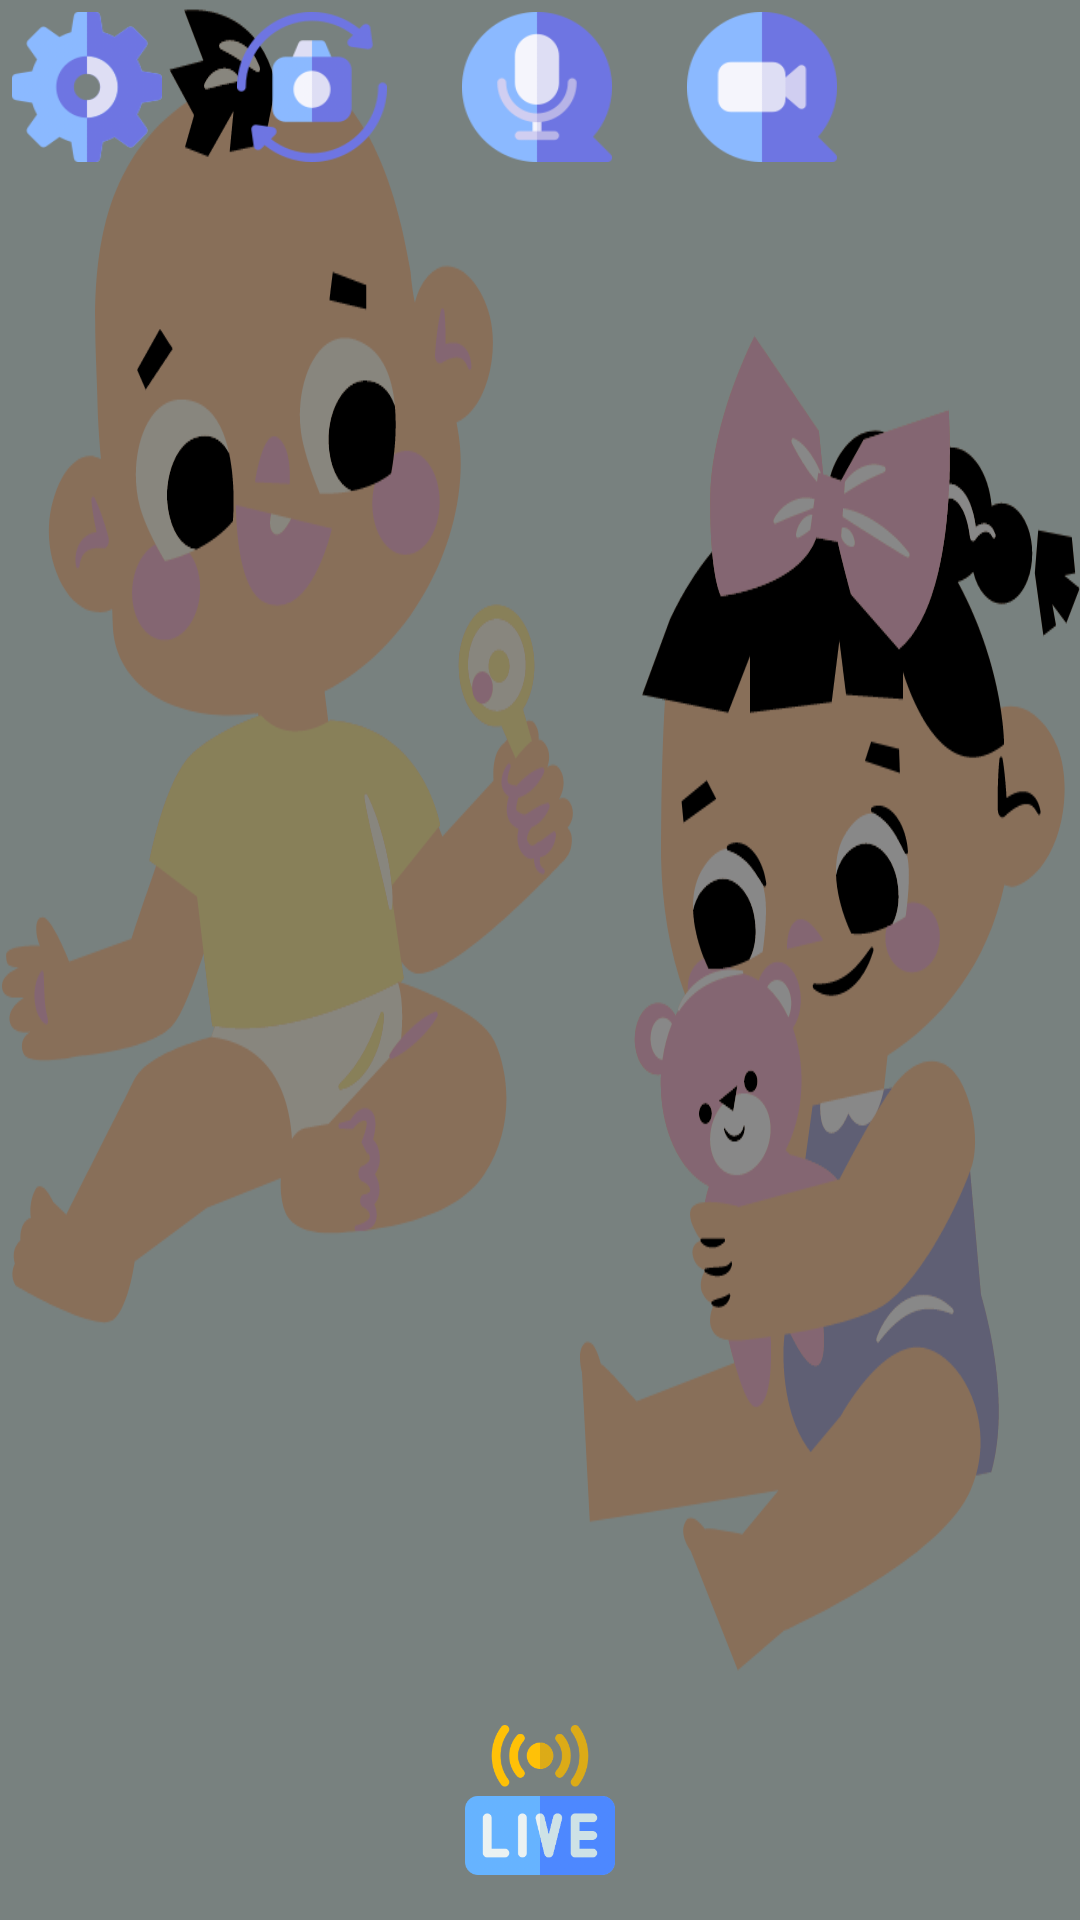

Here is an Android app screen rendered from its layout file. Give the layout XML and the strings, colors and styles it references.
<!-- AndroidManifest.xml: application theme Theme.BambinoBabyMonitor -->
<!-- res/layout/activity_baby.xml -->
<?xml version="1.0" encoding="utf-8"?>
<androidx.coordinatorlayout.widget.CoordinatorLayout xmlns:android="http://schemas.android.com/apk/res/android"
    xmlns:app="http://schemas.android.com/apk/res-auto"
    xmlns:tools="http://schemas.android.com/tools"
    android:layout_width="match_parent"
    android:layout_height="match_parent"
    tools:context=".baby.BabyActivity"
    android:background="@drawable/choose_baby"
    android:id="@+id/root_layout">

    <android.opengl.GLSurfaceView
        android:id="@+id/cameraPreview_surfaceView"
        android:layout_width="match_parent"
        android:layout_height="match_parent"
        android:visibility="gone"
        android:layout_gravity="center" />
    <View
        android:layout_width="match_parent"
        android:layout_height="match_parent"
        android:id="@+id/transparent_cover"
        android:background="#77000000"/>
    


    <LinearLayout
        android:layout_width="match_parent"
        android:layout_height="wrap_content"
        android:layout_alignParentTop="true"
        android:padding="4dp"
        android:orientation="horizontal"
        android:visibility="visible"
        android:layout_alignParentStart="true">
        <ImageView
            android:id="@+id/settings_button"
            android:layout_width="50dp"
            android:layout_height="50dp"
            android:adjustViewBounds="true"
            android:onClick="showSetResolutionDialog"
            android:src="@drawable/settings"
            />

        <ImageView
            android:id="@+id/changeCameraButton"
            android:layout_width="50dp"
            android:layout_height="50dp"
            android:adjustViewBounds="true"
            android:onClick="changeCamera"
            android:layout_marginHorizontal="25dp"
            android:src="@drawable/switch_camera"
            />

        <ImageView
            android:id="@+id/mic_mute_button"
            android:layout_width="50dp"
            android:layout_height="50dp"
            android:adjustViewBounds="true"
            android:onClick="toggleMute"
            android:src="@drawable/microphone"
            />

        <ImageView
            android:id="@+id/camera_button"
            android:layout_width="50dp"
            android:layout_height="50dp"
            android:adjustViewBounds="true"
            android:onClick="toggleMute"
            android:src="@drawable/video"
            android:layout_marginLeft="25dp"
            />



        <TextView
            android:id="@+id/stream_live_status"
            android:layout_width="wrap_content"
            android:layout_height="wrap_content"
            android:layout_gravity="end|top"
            android:layout_margin="8dp"
            android:padding="5dp"
            android:text="@string/live_indicator"
            android:visibility="gone"/>

    </LinearLayout>

    <LinearLayout
        android:layout_width="match_parent"
        android:layout_height="wrap_content"
        android:layout_gravity="bottom"
        android:orientation="vertical"
        android:gravity="center"
        android:paddingBottom="15dp"
        android:visibility="visible"
        >

        <ImageView
            android:id="@+id/toggle_broadcasting"
            android:layout_width="50dp"
            android:layout_height="50dp"
            android:src="@drawable/live"
            android:onClick="toggleBroadcasting"

            />
    </LinearLayout>




</androidx.coordinatorlayout.widget.CoordinatorLayout>
<!-- resources referenced by this layout -->
<resources>
  <!-- drawable choose_baby: png bitmap (drawable, 103220 bytes) -->
  <!-- drawable live: png bitmap (drawable, 18695 bytes) -->
  <!-- drawable microphone: png bitmap (drawable, 5005 bytes) -->
  <!-- drawable settings: png bitmap (drawable, 8717 bytes) -->
  <!-- drawable switch_camera: png bitmap (drawable-v24, 10827 bytes) -->
  <!-- drawable video: png bitmap (drawable, 3672 bytes) -->
  <style name="Theme.BambinoBabyMonitor" parent="Theme.MaterialComponents.NoActionBar">
          
          <item name="colorPrimary">@color/purple_500</item>
          <item name="colorPrimaryVariant">@color/purple_700</item>
          <item name="colorOnPrimary">@color/white</item>
          
          <item name="colorSecondary">@color/teal_200</item>
          <item name="colorSecondaryVariant">@color/teal_700</item>
          <item name="colorOnSecondary">@color/black</item>
          
          <item name="android:statusBarColor">?attr/colorPrimaryVariant</item>
          
  
      </style>
  <color name="purple_500">#FF6200EE</color>
  <color name="purple_700">#FF3700B3</color>
  <color name="white">#FFFFFFFF</color>
  <color name="teal_200">#FF03DAC5</color>
  <color name="teal_700">#FF018786</color>
  <color name="black">#FF000000</color>
</resources>
